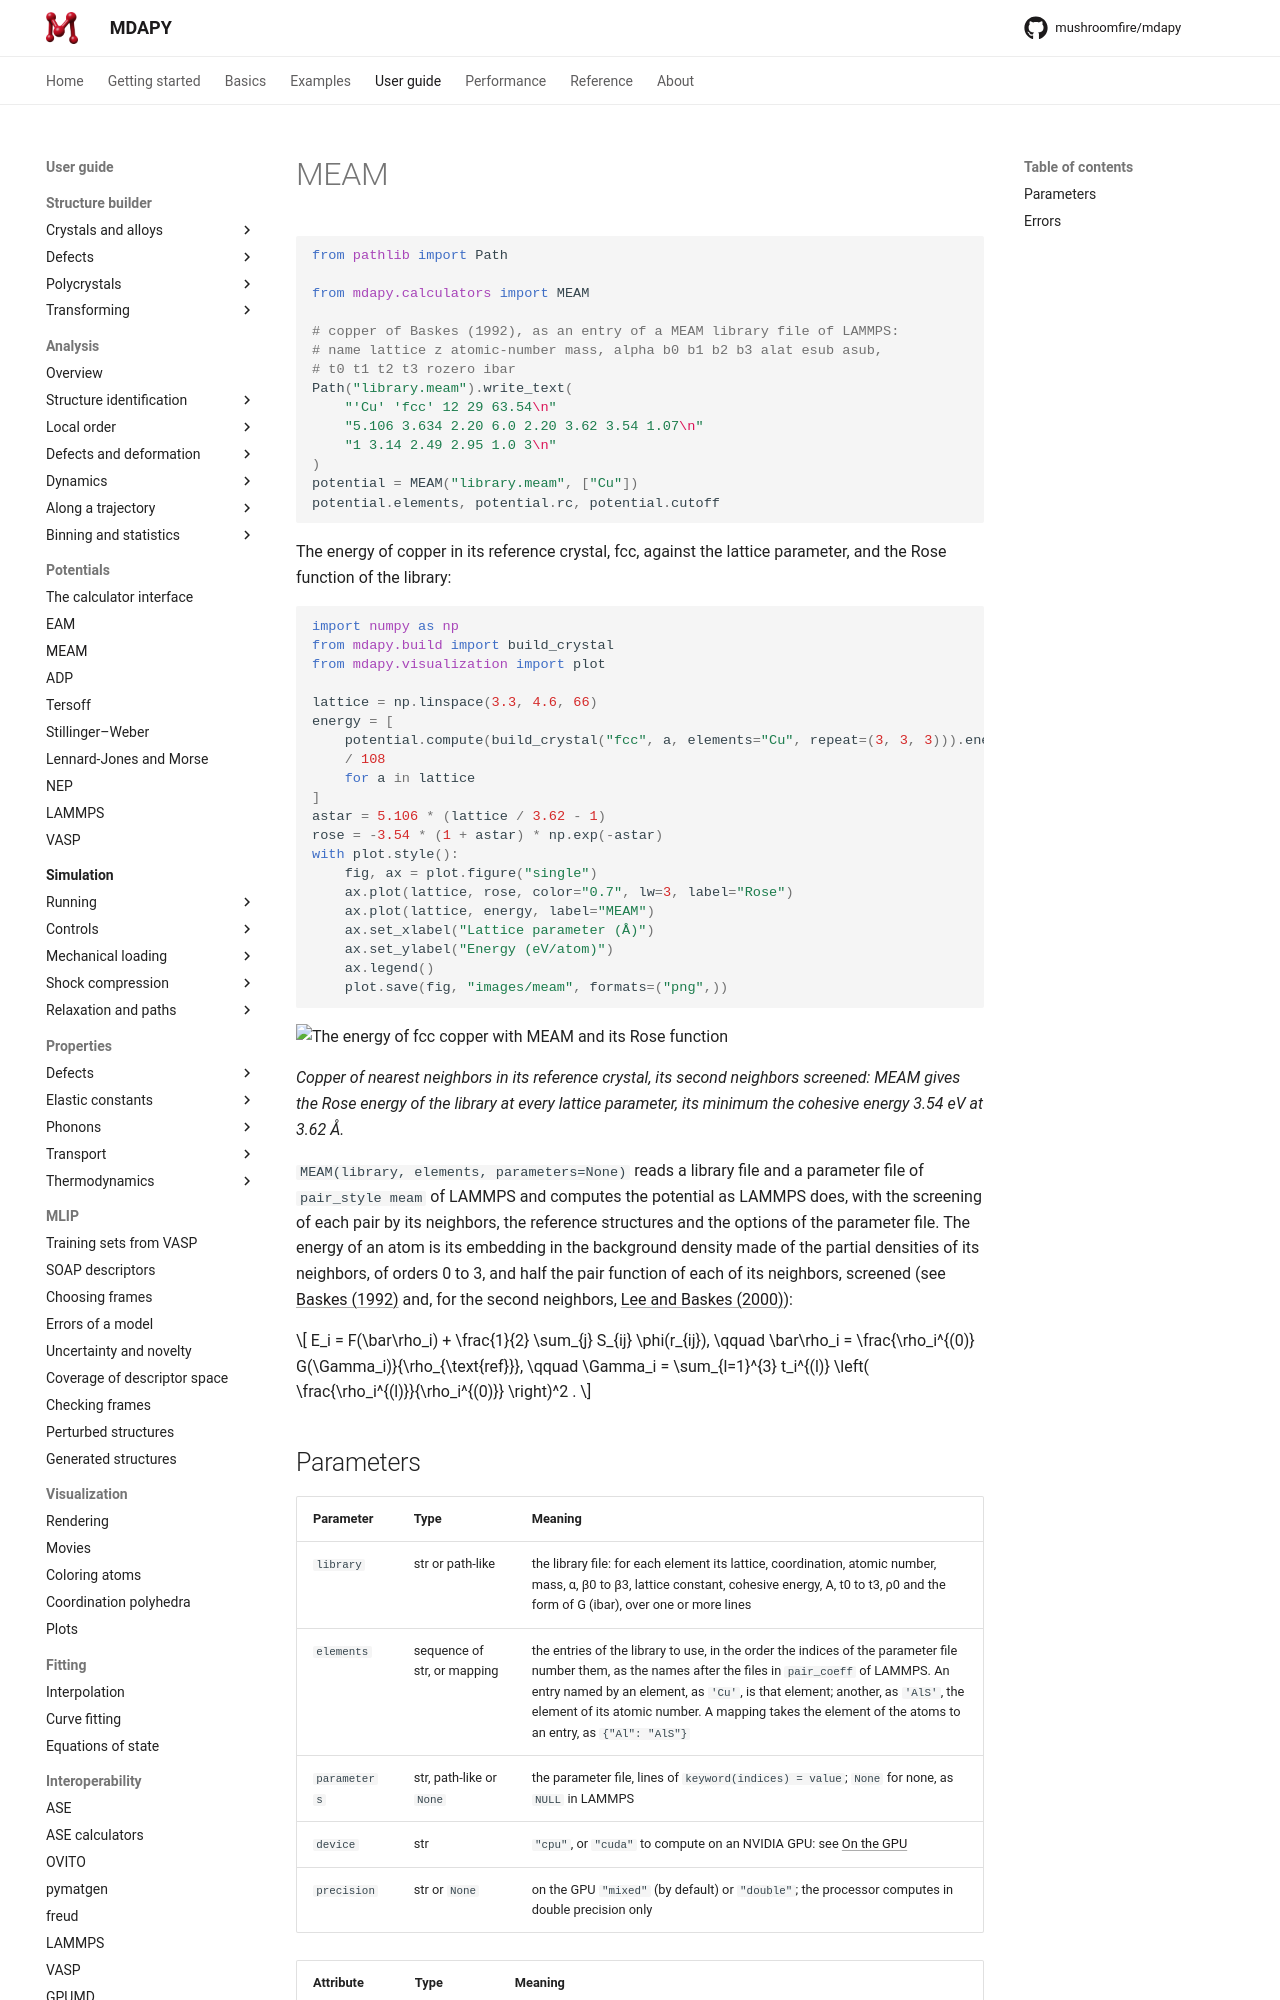

repository: mushroomfire/mdapy · page: latest/user-guide/potentials/meam/index.html · generator: mkdocs

# MEAM

```python
from pathlib import Path

from mdapy.calculators import MEAM

# copper of Baskes (1992), as an entry of a MEAM library file of LAMMPS:
# name lattice z atomic-number mass, alpha b0 b1 b2 b3 alat esub asub,
# t0 t1 t2 t3 rozero ibar
Path("library.meam").write_text(
    "'Cu' 'fcc' 12 29 63.54\n"
    "5.106 3.634 2.20 6.0 2.20 3.62 3.54 1.07\n"
    "1 3.14 2.49 2.95 1.0 3\n"
)
potential = MEAM("library.meam", ["Cu"])
potential.elements, potential.rc, potential.cutoff
```

The energy of copper in its reference crystal, fcc, against the lattice
parameter, and the Rose function of the library:

```python
import numpy as np
from mdapy.build import build_crystal
from mdapy.visualization import plot

lattice = np.linspace(3.3, 4.6, 66)
energy = [
    potential.compute(build_crystal("fcc", a, elements="Cu", repeat=(3, 3, 3))).energy
    / 108
    for a in lattice
]
astar = 5.106 * (lattice / 3.62 - 1)
rose = -3.54 * (1 + astar) * np.exp(-astar)
with plot.style():
    fig, ax = plot.figure("single")
    ax.plot(lattice, rose, color="0.7", lw=3, label="Rose")
    ax.plot(lattice, energy, label="MEAM")
    ax.set_xlabel("Lattice parameter (Å)")
    ax.set_ylabel("Energy (eV/atom)")
    ax.legend()
    plot.save(fig, "images/meam", formats=("png",))
```

![The energy of fcc copper with MEAM and its Rose function](images/meam.png)

*Copper of nearest neighbors in its reference crystal, its second neighbors
screened: MEAM gives the Rose energy of the library at every lattice
parameter, its minimum the cohesive energy 3.54 eV at 3.62 Å.*

`MEAM(library, elements, parameters=None)` reads a library file and a
parameter file of `pair_style meam` of LAMMPS and computes the potential as
LAMMPS does, with the screening of each pair by its neighbors, the reference
structures and the options of the parameter file. The energy of an atom is
its embedding in the background density made of the partial densities of
its neighbors, of orders 0 to 3, and half the pair function of each of its
neighbors, screened (see [Baskes (1992)](../../reference/references.md#baskes1992)
and, for the second neighbors, [Lee and Baskes (2000)](../../reference/references.md#lee2000)):

$$
E_i = F(\bar\rho_i) + \frac{1}{2} \sum_{j} S_{ij} \phi(r_{ij}),
\qquad
\bar\rho_i = \frac{\rho_i^{(0)} G(\Gamma_i)}{\rho_{\text{ref}}},
\qquad
\Gamma_i = \sum_{l=1}^{3} t_i^{(l)} \left( \frac{\rho_i^{(l)}}{\rho_i^{(0)}} \right)^2 .
$$
